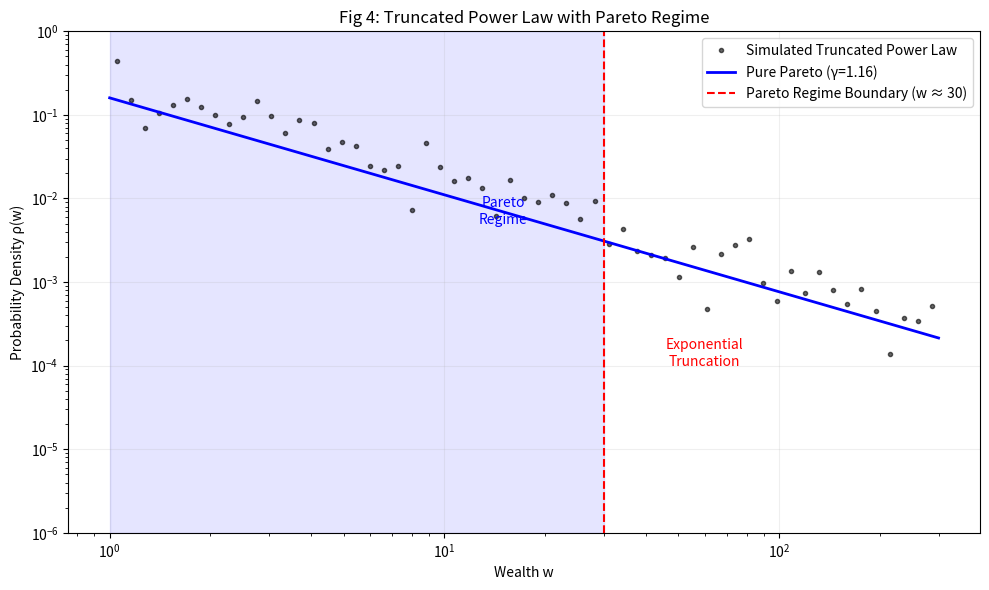

Source code (Python):
import numpy as np
import matplotlib.pyplot as plt

def run_pareto_audit():
    print("N.E.A. Pareto Audit: Truncated Power Law vs Pure Pareto")
    print("-" * 55)
    
    np.random.seed(42)
    N = 10000
    w_min = 1.0
    gamma = 1.16
    beta = 0.01
    
    # Generate truncated power law (Gamma-like)
    u = np.random.uniform(0, 1, N)
    w = (w_min**(1-gamma) - (1-gamma)*np.log(1-u)/beta)**(1/(1-gamma))
    w = w[w < 1/beta * 3]
    
    # Binning
    bins = np.logspace(np.log10(w_min), np.log10(max(w)), 60)
    hist, edges = np.histogram(w, bins=bins, density=True)
    centers = (edges[:-1] + edges[1:]) / 2
    
    # Pure Pareto for comparison
    A = (gamma-1) * w_min**(gamma-1)
    w_pareto = np.logspace(np.log10(w_min), np.log10(max(w)), 200)
    pareto_fit = A * w_pareto**(-gamma)
    
    # Pareto regime boundary
    w_pareto_cutoff = 0.3 / beta
    
    print(f"w_min = {w_min}")
    print(f"gamma = {gamma}")
    print(f"Pareto regime: w < {w_pareto_cutoff:.1f}")
    print(f"Exponential cutoff scale: 1/beta = {1/beta:.1f}")
    
    plt.figure(figsize=(10, 6))
    plt.loglog(centers, hist, 'ko', markersize=3, alpha=0.6, label='Simulated Truncated Power Law')
    plt.loglog(w_pareto, pareto_fit, 'b-', linewidth=2, label=f'Pure Pareto (γ={gamma})')
    plt.axvline(x=w_pareto_cutoff, color='red', linestyle='--', 
                label=f'Pareto Regime Boundary (w ≈ {w_pareto_cutoff:.0f})')
    plt.fill_between([w_min, w_pareto_cutoff], 1e-6, 1, alpha=0.1, color='blue')
    plt.text(w_pareto_cutoff/2, 5e-3, 'Pareto\nRegime', ha='center', fontsize=10, color='blue')
    plt.text(w_pareto_cutoff*2, 1e-4, 'Exponential\nTruncation', ha='center', fontsize=10, color='red')
    
    plt.xlabel('Wealth w')
    plt.ylabel('Probability Density ρ(w)')
    plt.title('Fig 4: Truncated Power Law with Pareto Regime')
    plt.legend()
    plt.grid(True, alpha=0.2)
    plt.ylim(1e-6, 1)
    plt.tight_layout()
    plt.savefig('pareto_truncated.png', dpi=150)
    plt.show()
    
    print("VERDICT: Scale-free Pareto emerges when w << 1/beta.")
    print("Exponential truncation from finite total wealth budget.")

if __name__ == "__main__":
    run_pareto_audit()
